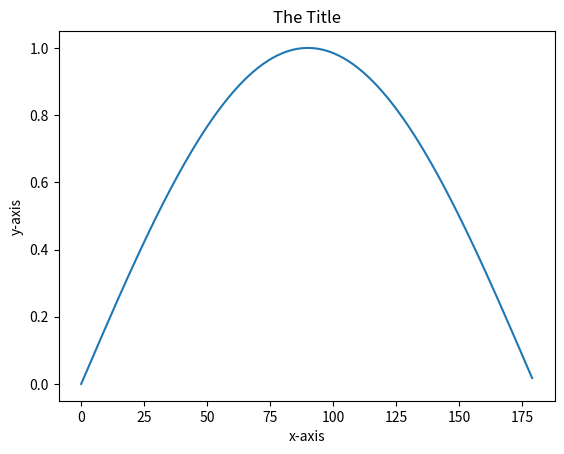

Write the Python code that produced this figure.


# load what we need

import matplotlib.pyplot as plt
import numpy as np

# sin from 0-180

x = np.arange(0,180)
y = np.sin(x * np.pi / 180.0)


# begin

    #set x y list

plt.plot(x,y) 

    # set the domain otherwise is automatic
#plt.xlim(-30,390)
#plt.ylim(-1.5,1.5)
   

plt.xlabel("x-axis") 
plt.ylabel("y-axis") 
plt.title("The Title") 


    # end  
    # then is show
plt.show() 


    # save
    # replace pyplot.show() into the below:

plt.savefig("filename.png",dpi=300,format="png") 

